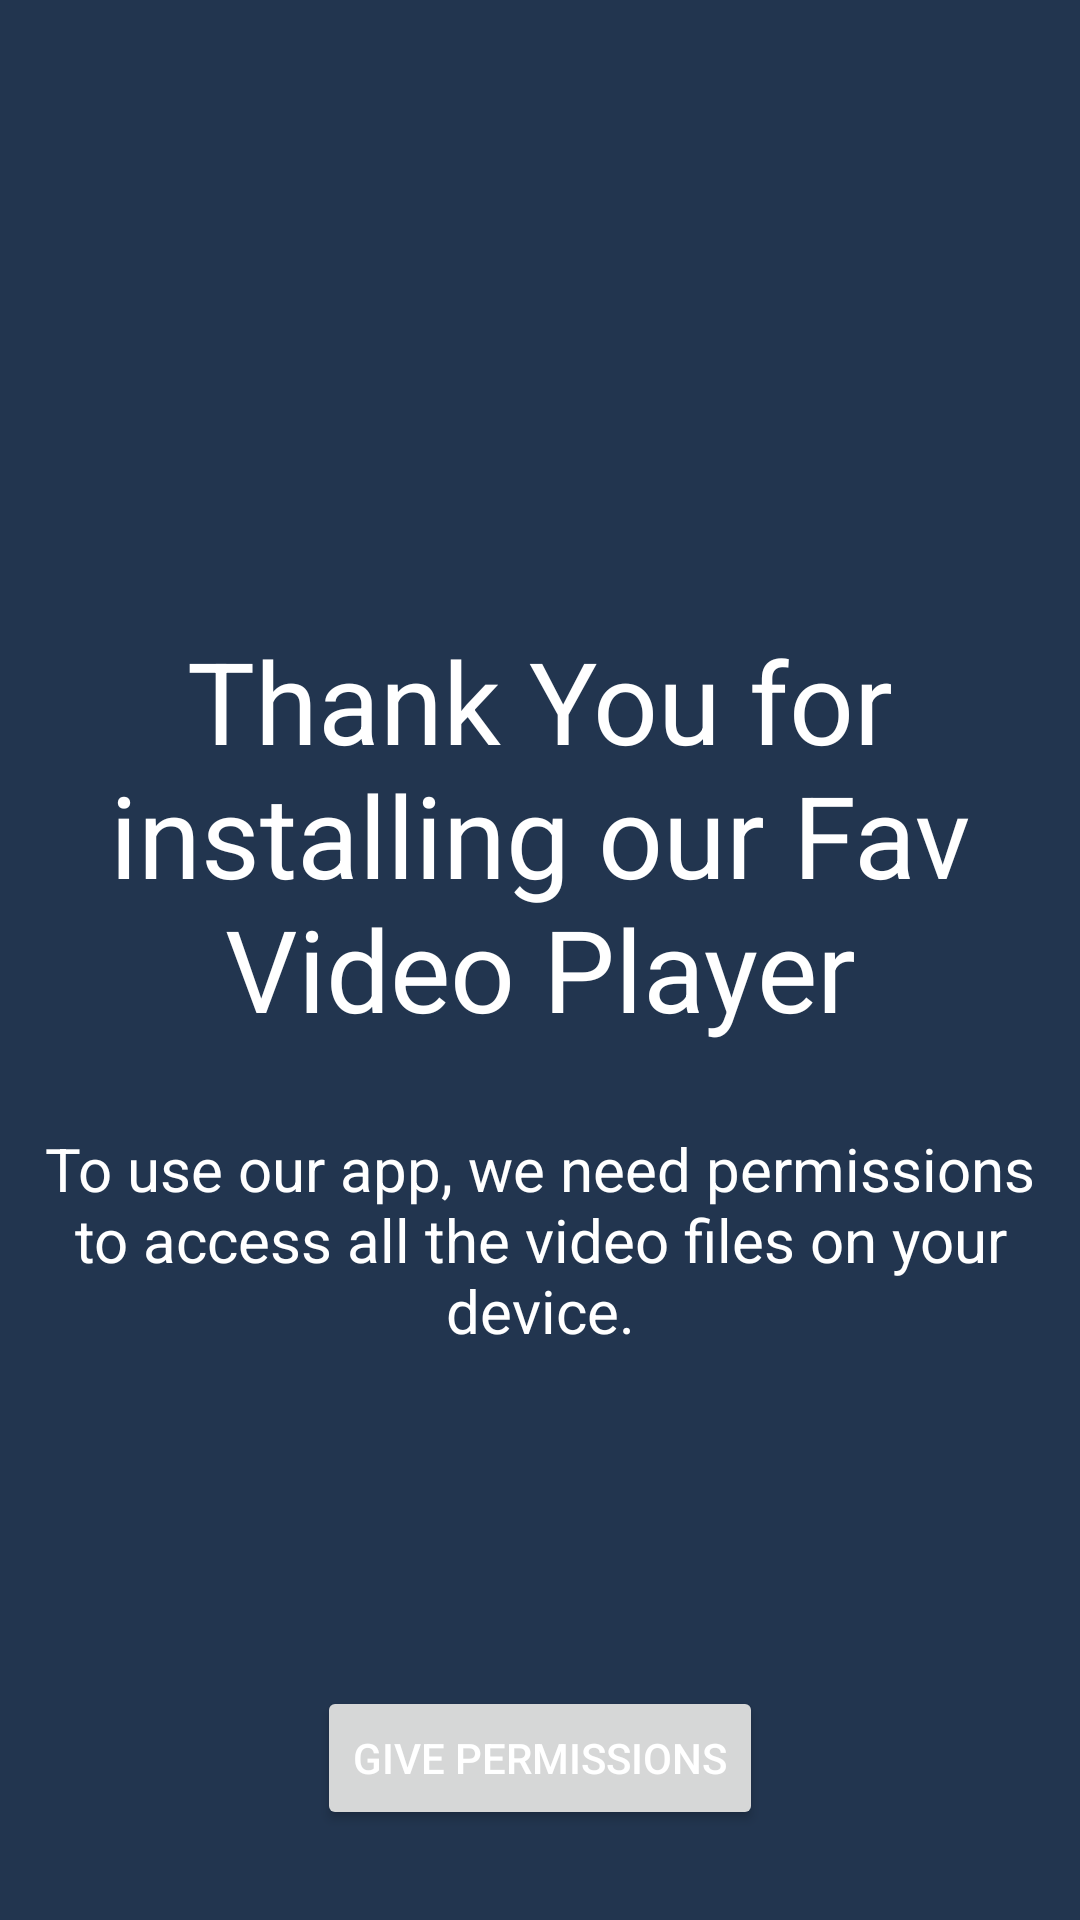

The Android layout XML behind this screen, and the referenced resources:
<!-- AndroidManifest.xml: application theme Theme.FavVideoPlayer -->
<!-- res/layout/activity_allow_access.xml -->
<?xml version="1.0" encoding="utf-8"?>
<RelativeLayout xmlns:android="http://schemas.android.com/apk/res/android"
    xmlns:tools="http://schemas.android.com/tools"
    android:layout_width="match_parent"
    android:layout_height="match_parent"
    android:background="@color/accentBlue"
    tools:context=".AllowAccessActivity">

    <ImageView
        android:id="@+id/allowAccessIcon"
        android:layout_width="170dp"
        android:layout_height="170dp"
        android:layout_centerHorizontal="true"
        android:layout_marginTop="10dp"
        android:src="@drawable/allowaccess" />

    <TextView
        android:id="@+id/AccessText1"
        android:layout_width="wrap_content"
        android:layout_height="wrap_content"
        android:layout_below="@+id/allowAccessIcon"
        android:layout_centerHorizontal="true"
        android:layout_marginTop="10dp"
        android:gravity="center"
        android:padding="18dp"
        android:text="@string/AccessText1"
        android:textColor="@color/white"
        android:textSize="38sp" />

    <TextView
        android:id="@+id/AccessText2"
        android:layout_width="wrap_content"
        android:layout_height="wrap_content"
        android:layout_below="@id/AccessText1"
        android:layout_centerHorizontal="true"
        android:gravity="center"
        android:padding="10dp"
        android:text="@string/AccessText2"
        android:textColor="@color/white"
        android:textSize="20sp" />

    <Button
        android:id="@+id/AllowBtn"
        android:layout_width="wrap_content"
        android:layout_height="wrap_content"
        android:layout_alignParentBottom="true"
        android:layout_centerHorizontal="true"
        android:layout_marginBottom="30dp"
        android:text="Give Permissions"
        android:textAllCaps="true"
        android:textColor="@color/white" />
</RelativeLayout>
<!-- resources referenced by this layout -->
<resources>
  <color name="accentBlue">#22354F</color>
  <color name="white">#FFFFFFFF</color>
  <string name="AccessText1">Thank You for installing our Fav Video Player</string>
  <string name="AccessText2">To use our app, we need permissions to access all the video files on your device.</string>
  <style name="Theme.FavVideoPlayer" parent="Theme.MaterialComponents.DayNight.DarkActionBar">
          
          <item name="colorPrimary">@color/purple_500</item>
          <item name="colorPrimaryVariant">@color/purple_700</item>
          <item name="colorOnPrimary">@color/white</item>
          
          <item name="colorSecondary">@color/teal_200</item>
          <item name="colorSecondaryVariant">@color/teal_700</item>
          <item name="colorOnSecondary">@color/black</item>
          
          <item name="android:statusBarColor" tools:targetApi="l">?attr/colorPrimaryVariant</item>
          
      </style>
  <color name="purple_500">#1A78F2</color>
  <color name="purple_700">#1A78F2</color>
  <color name="teal_200">#1A78F2</color>
  <color name="teal_700">#FF018786</color>
  <color name="black">#FF000000</color>
</resources>
